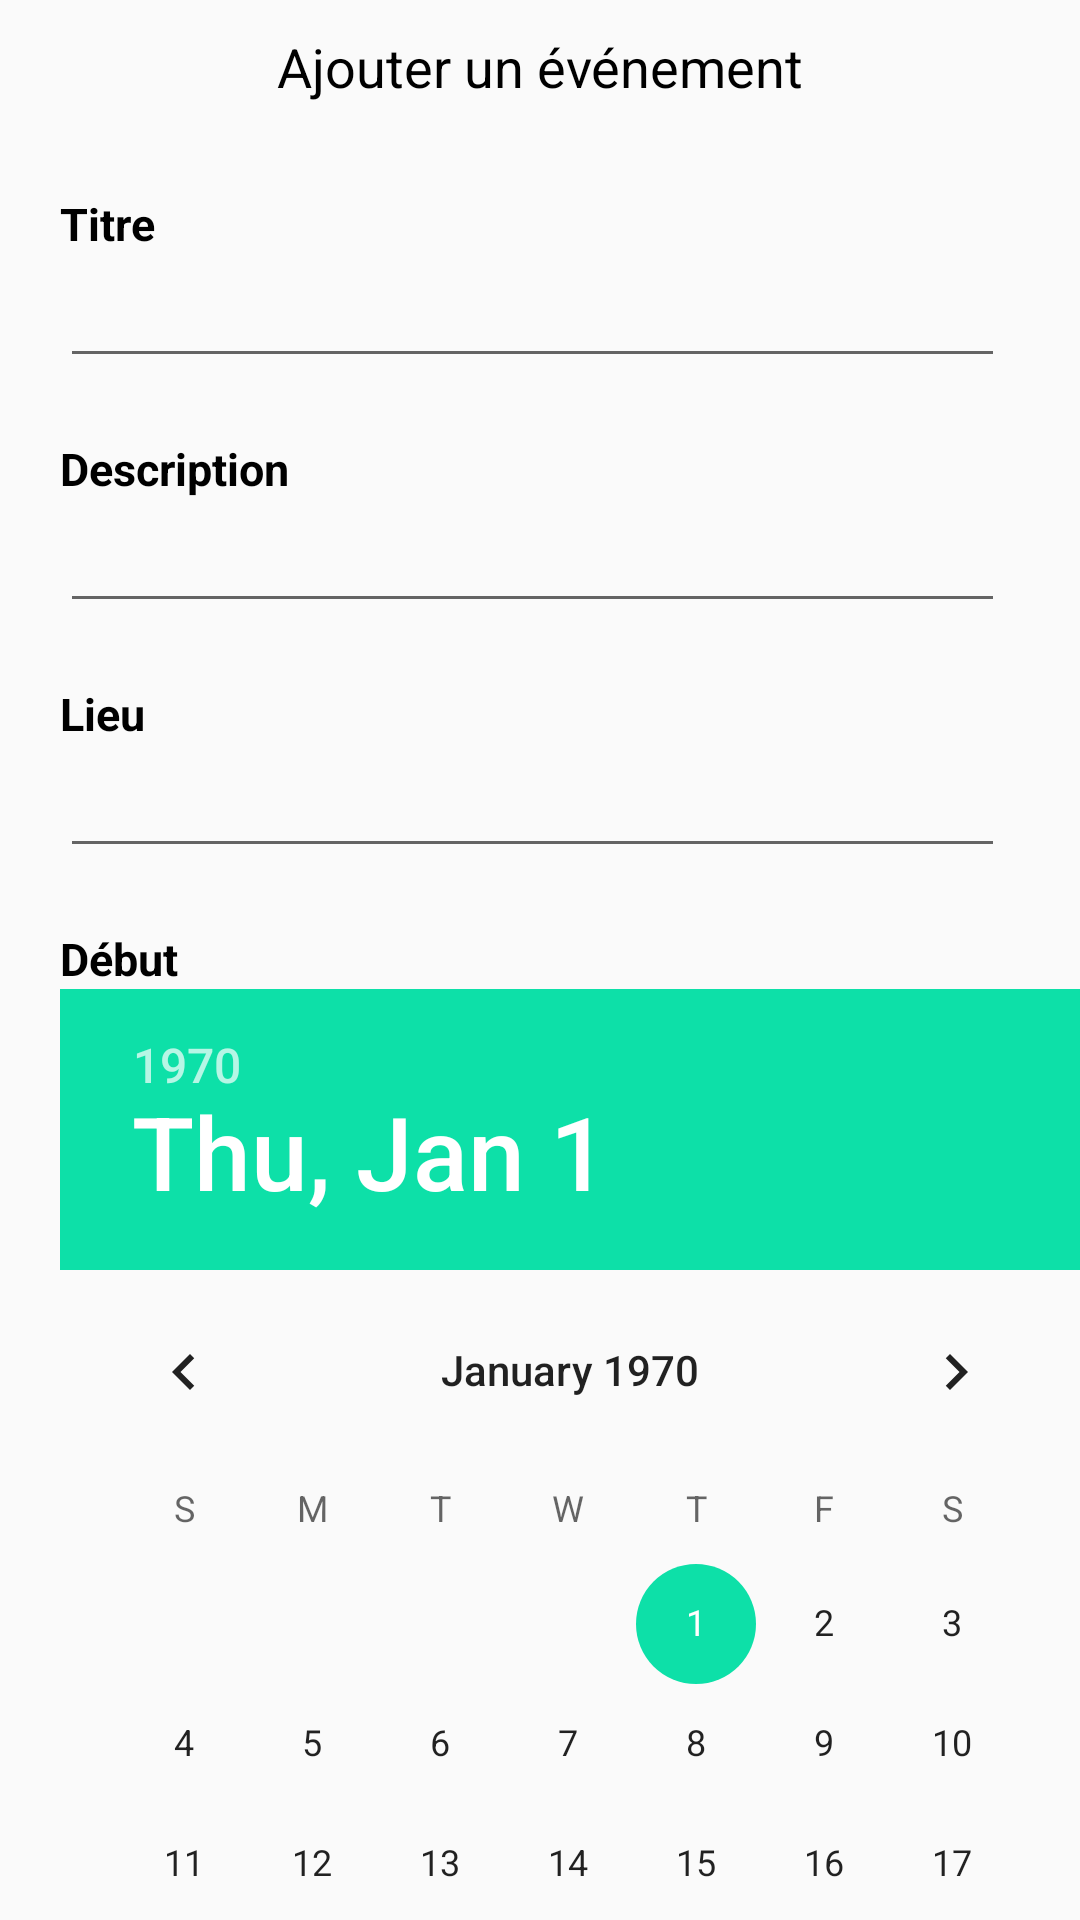

Android layout source for this screen:
<!-- AndroidManifest.xml: application theme AppTheme.NoActionBar -->
<!-- res/layout/activity_add_event.xml -->
<?xml version="1.0" encoding="utf-8"?>
<androidx.core.widget.NestedScrollView
    xmlns:android="http://schemas.android.com/apk/res/android"
    xmlns:app="http://schemas.android.com/apk/res-auto"
    xmlns:tools="http://schemas.android.com/tools"
    android:layout_width="match_parent"
    android:layout_height="match_parent"
    tools:context=".AddEventActivity"
    android:orientation="vertical">

    <RelativeLayout
        android:layout_width="match_parent"
        android:layout_height="match_parent"
        >
    <TextView
        android:layout_width="match_parent"
        android:layout_height="wrap_content"
        android:text="Ajouter un événement"
        android:textColor="#000000"
        android:textSize="18dp"
        android:id="@+id/ajout_evenement_first_ll"
        android:layout_margin="10dp"
        android:layout_centerHorizontal="true"
        android:gravity="center"
        />

    <LinearLayout
        android:layout_below="@+id/ajout_evenement_first_ll"
        android:layout_marginTop="20dp"
        android:id="@+id/ajout_evenement_ll_titre"
        android:layout_width="match_parent"
        android:layout_height="wrap_content"
        android:orientation="vertical">

        <TextView
            android:layout_marginLeft="20dp"
            android:layout_width="wrap_content"
            android:layout_height="wrap_content"
            android:text="Titre"
            android:textStyle="bold"
            android:textSize="15dp"
            android:textColor="#000000"
            />

        <EditText
            android:ems="15"
            android:id="@+id/ajout_evenement_titre"
            android:layout_marginLeft="20dp"
            android:layout_width="wrap_content"
            android:layout_height="wrap_content"
            android:textColor="#000000"

            />

    </LinearLayout>



    <LinearLayout
        android:layout_below="@+id/ajout_evenement_ll_titre"
        android:layout_marginTop="20dp"
        android:id="@+id/ajout_evenement_ll_description"
        android:layout_width="match_parent"
        android:layout_height="wrap_content"
        android:orientation="vertical">

        <TextView
            android:layout_marginLeft="20dp"
            android:layout_width="wrap_content"
            android:layout_height="wrap_content"
            android:text="Description"
            android:textStyle="bold"
            android:textSize="15dp"
            android:textColor="#000000"
            />

        <EditText
            android:ems="15"
            android:id="@+id/ajout_evenement_description"
            android:layout_marginLeft="20dp"
            android:layout_width="wrap_content"
            android:layout_height="wrap_content"
            android:textColor="#000000"

            />

    </LinearLayout>

    <LinearLayout
        android:layout_marginTop="20dp"
        android:id="@+id/ajout_evenement_ll_lieu"
        android:layout_below="@+id/ajout_evenement_ll_description"
        android:layout_width="match_parent"
        android:layout_height="wrap_content"
        android:orientation="vertical">

        <TextView
            android:layout_marginLeft="20dp"
            android:layout_width="wrap_content"
            android:layout_height="wrap_content"
            android:text="Lieu"
            android:textStyle="bold"
            android:textSize="15dp"
            android:textColor="#000000"
            />
        <EditText
            android:ems="15"
            android:id="@+id/ajout_evenement_lieu"
            android:layout_marginLeft="20dp"
            android:layout_width="wrap_content"
            android:layout_height="wrap_content"
            android:textColor="#000000"

            />

    </LinearLayout>

    <LinearLayout
        android:layout_marginTop="20dp"
        android:id="@+id/date_startLayout"
        android:layout_below="@+id/ajout_evenement_ll_lieu"
        android:layout_width="match_parent"
        android:layout_height="wrap_content"
        android:orientation="vertical">

        <TextView
            android:layout_marginLeft="20dp"
            android:layout_width="wrap_content"
            android:layout_height="wrap_content"
            android:text="Début"
            android:textStyle="bold"
            android:textSize="15dp"
            android:textColor="#000000"
            />
        <DatePicker
            android:ems="15"
            android:id="@+id/datedebcal"
            android:layout_marginLeft="20dp"
            android:layout_width="wrap_content"
            android:layout_height="wrap_content"
            android:textColor="#000000"

            />
        <TimePicker
            android:id="@+id/datePicker"
            android:layout_width="wrap_content"
            android:layout_height="wrap_content"
            android:timePickerMode="spinner"/>

    </LinearLayout>
        <LinearLayout
            android:layout_marginTop="20dp"
            android:id="@+id/datefinlayout"
            android:layout_below="@+id/date_startLayout"
            android:layout_width="match_parent"
            android:layout_height="wrap_content"
            android:orientation="vertical">

            <TextView
                android:layout_marginLeft="20dp"
                android:layout_width="wrap_content"
                android:layout_height="wrap_content"
                android:text="Fin"
                android:textStyle="bold"
                android:textSize="15dp"
                android:textColor="#000000"
                />
            <DatePicker
                android:ems="15"
                android:id="@+id/date_Fin_cal"
                android:layout_marginLeft="20dp"
                android:layout_width="wrap_content"
                android:layout_height="wrap_content"
                android:textColor="#000000"

                />
            <TimePicker
                android:id="@+id/datePickerFin"
                android:layout_width="wrap_content"
                android:layout_height="wrap_content"
                android:timePickerMode="spinner"/>

        </LinearLayout>

    <TextView
        android:layout_alignParentRight="true"
        android:id="@+id/ajout_evenement_publier"
        android:layout_below="@id/datefinlayout"
        android:layout_width="wrap_content"
        android:layout_height="wrap_content"
        android:layout_margin="30dp"
        android:text="Ajouter"
        android:textColor="#000000"
        android:textSize="20dp"
        />

</RelativeLayout>
</androidx.core.widget.NestedScrollView>
<!-- resources referenced by this layout -->
<resources>
  <style name="AppTheme.NoActionBar" parent="Theme.AppCompat.Light.NoActionBar">
          
  
          <item name="colorPrimary">@color/colorPrimary</item>
          <item name="colorPrimaryDark">@color/colorPrimaryDark</item>
          <item name="colorAccent">@color/colorAccent</item>
      </style>
  <color name="colorPrimary">#77c987</color>
  <color name="colorPrimaryDark">#023b13</color>
  <color name="colorAccent">#0de0a8</color>
</resources>
